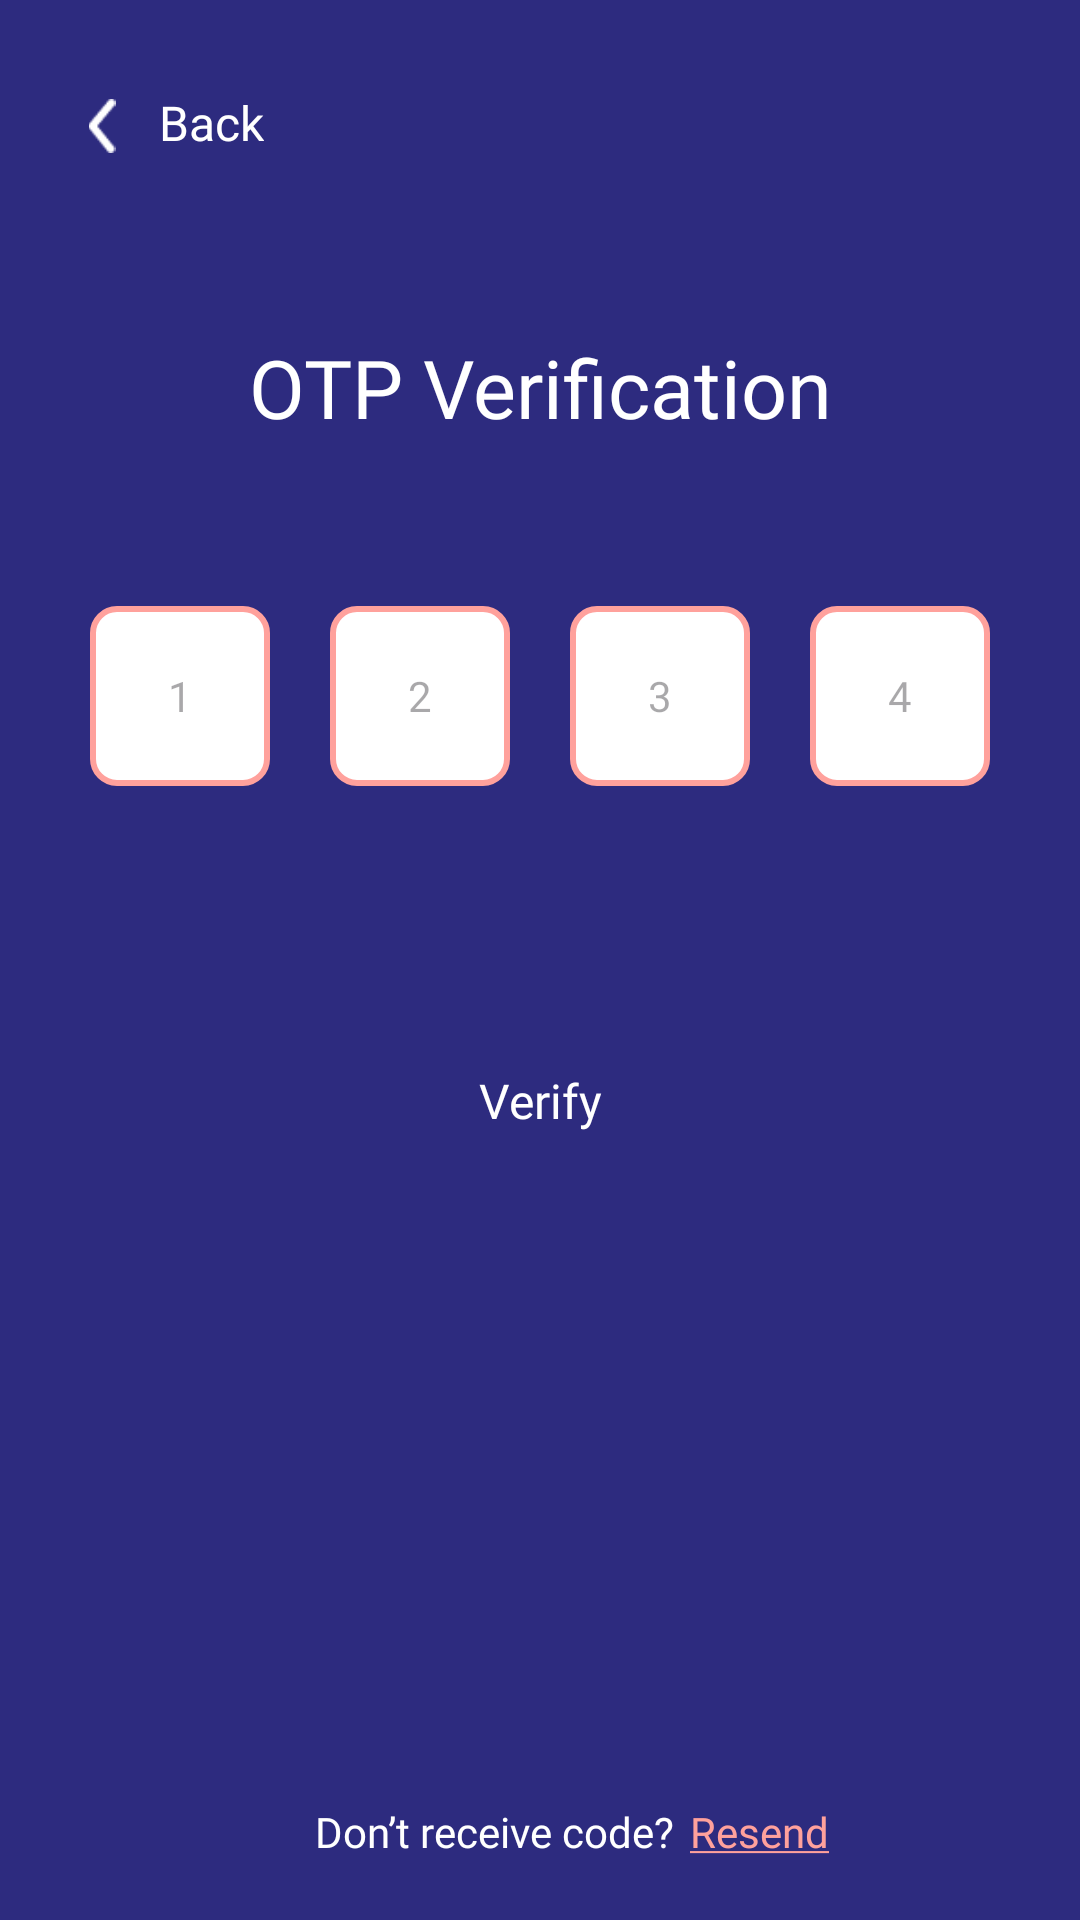

This screen was rendered from an Android layout file. Write that file and the resources it references.
<!-- AndroidManifest.xml: application theme Theme.MissHelper -->
<!-- res/layout/activity_otpactivity.xml -->
<?xml version="1.0" encoding="utf-8"?>
<RelativeLayout xmlns:android="http://schemas.android.com/apk/res/android"
    xmlns:tools="http://schemas.android.com/tools"
    android:id="@+id/main"
    android:layout_width="match_parent"
    android:layout_height="match_parent"
    android:background="@color/app_color"
    tools:context=".activities.WelcomeActivity">

    <ImageView
        android:id="@+id/back_icon"
        android:layout_width="18dp"
        android:layout_height="18dp"
        android:layout_marginStart="25dp"
        android:layout_marginTop="33dp"
        android:src="@drawable/ic_back" />

    <TextView
        android:layout_width="wrap_content"
        android:layout_height="wrap_content"
        android:layout_marginStart="10dp"
        android:layout_marginTop="30dp"
        android:layout_toRightOf="@+id/back_icon"
        android:fontFamily="@font/poppins_medium"
        android:text="Back"
        android:textColor="@color/white"
        android:textSize="16dp" />

    <TextView
        android:id="@+id/welcome_text"
        android:layout_width="match_parent"
        android:layout_height="wrap_content"
        android:layout_below="@+id/back_icon"
        android:layout_centerHorizontal="true"
        android:layout_marginTop="60dp"
        android:fontFamily="@font/outfit_medium"
        android:gravity="center"
        android:text="OTP Verification"
        android:textColor="@color/white"
        android:textSize="27dp" />

    <LinearLayout
        android:id="@+id/code_lyt"
        android:layout_width="match_parent"
        android:layout_height="wrap_content"
        android:layout_below="@+id/welcome_text"
        android:layout_margin="20dp"
        android:orientation="horizontal">

        <EditText
            android:layout_width="60dp"
            android:layout_height="60dp"
            android:layout_marginStart="10dp"
            android:layout_marginTop="35dp"
            android:layout_marginEnd="10dp"
            android:background="@drawable/otp_bg"
            android:fontFamily="@font/outfit_regular"
            android:gravity="center"
            android:hint="1"
            android:textSize="14dp" />

        <EditText
            android:layout_width="60dp"
            android:layout_height="60dp"
            android:layout_marginStart="10dp"
            android:layout_marginTop="35dp"
            android:layout_marginEnd="10dp"
            android:background="@drawable/otp_bg"
            android:fontFamily="@font/outfit_regular"
            android:gravity="center"
            android:hint="2"
            android:textSize="14dp" />

        <EditText
            android:layout_width="60dp"
            android:layout_height="60dp"
            android:layout_marginStart="10dp"
            android:layout_marginTop="35dp"
            android:layout_marginEnd="10dp"
            android:background="@drawable/otp_bg"
            android:fontFamily="@font/outfit_regular"
            android:gravity="center"
            android:hint="3"
            android:textSize="14dp" />

        <EditText
            android:layout_width="60dp"
            android:layout_height="60dp"
            android:layout_marginStart="10dp"
            android:layout_marginTop="35dp"
            android:layout_marginEnd="30dp"
            android:background="@drawable/otp_bg"
            android:fontFamily="@font/outfit_regular"
            android:gravity="center"
            android:hint="4"
            android:textSize="14dp" />
    </LinearLayout>


    <androidx.appcompat.widget.AppCompatButton
        android:layout_width="match_parent"
        android:layout_height="50dp"
        android:layout_below="@+id/code_lyt"
        android:layout_marginStart="30dp"
        android:layout_marginTop="60dp"
        android:layout_marginEnd="30dp"
        android:background="@drawable/btn_bg"
        android:fontFamily="@font/outfit_regular"
        android:text="Verify"
        android:onClick="verify_code"
        android:textAllCaps="false"
        android:textColor="@color/white"
        android:textSize="16dp"
        tools:ignore="OnClick" />

    <TextView
        android:id="@+id/not_account"
        android:layout_width="wrap_content"
        android:layout_height="wrap_content"
        android:layout_alignParentBottom="true"
        android:layout_centerHorizontal="true"
        android:layout_marginTop="7dp"
        android:layout_marginBottom="20dp"
        android:fontFamily="@font/poppins_medium"
        android:paddingEnd="30dp"
        android:text="Don’t receive code?"
        android:textColor="@color/white"
        android:textSize="14dp" />

    <TextView
        android:layout_width="wrap_content"
        android:layout_height="wrap_content"
        android:layout_alignParentBottom="true"
        android:layout_centerHorizontal="true"
        android:layout_marginStart="-25dp"
        android:layout_marginTop="7dp"
        android:layout_marginBottom="20dp"
        android:layout_toRightOf="@+id/not_account"
        android:fontFamily="@font/poppins_medium"
        android:onClick="sign_up"
        android:text="@string/resend"
        android:textColor="@color/pink"
        android:textSize="14dp" />
</RelativeLayout>
<!-- resources referenced by this layout -->
<resources>
  <color name="app_color">#2D2B7F</color>
  <color name="pink">#FFA19C</color>
  <color name="white">#FFFFFFFF</color>
  <!-- drawable ic_back: png bitmap (drawable, 296 bytes) -->
  <!-- drawable otp_bg (drawable) -->
  <?xml version="1.0" encoding="utf-8"?>
  <shape xmlns:android="http://schemas.android.com/apk/res/android">
      <solid android:color="@color/white" />
      <corners android:radius="8dp" />
      <stroke
          android:width="2dp"
          android:color="@color/pink" />
  </shape>
  <string name="resend"><u>Resend</u></string>
  <style name="Theme.MissHelper" parent="Base.Theme.MissHelper" />
  <style name="Base.Theme.MissHelper" parent="Theme.Material3.DayNight.NoActionBar">
          
          <item name="colorPrimary">@color/app_color</item>
          <item name="colorPrimaryDark">@color/app_color</item>
          <item name="colorAccent">@color/app_color</item>
      </style>
</resources>
